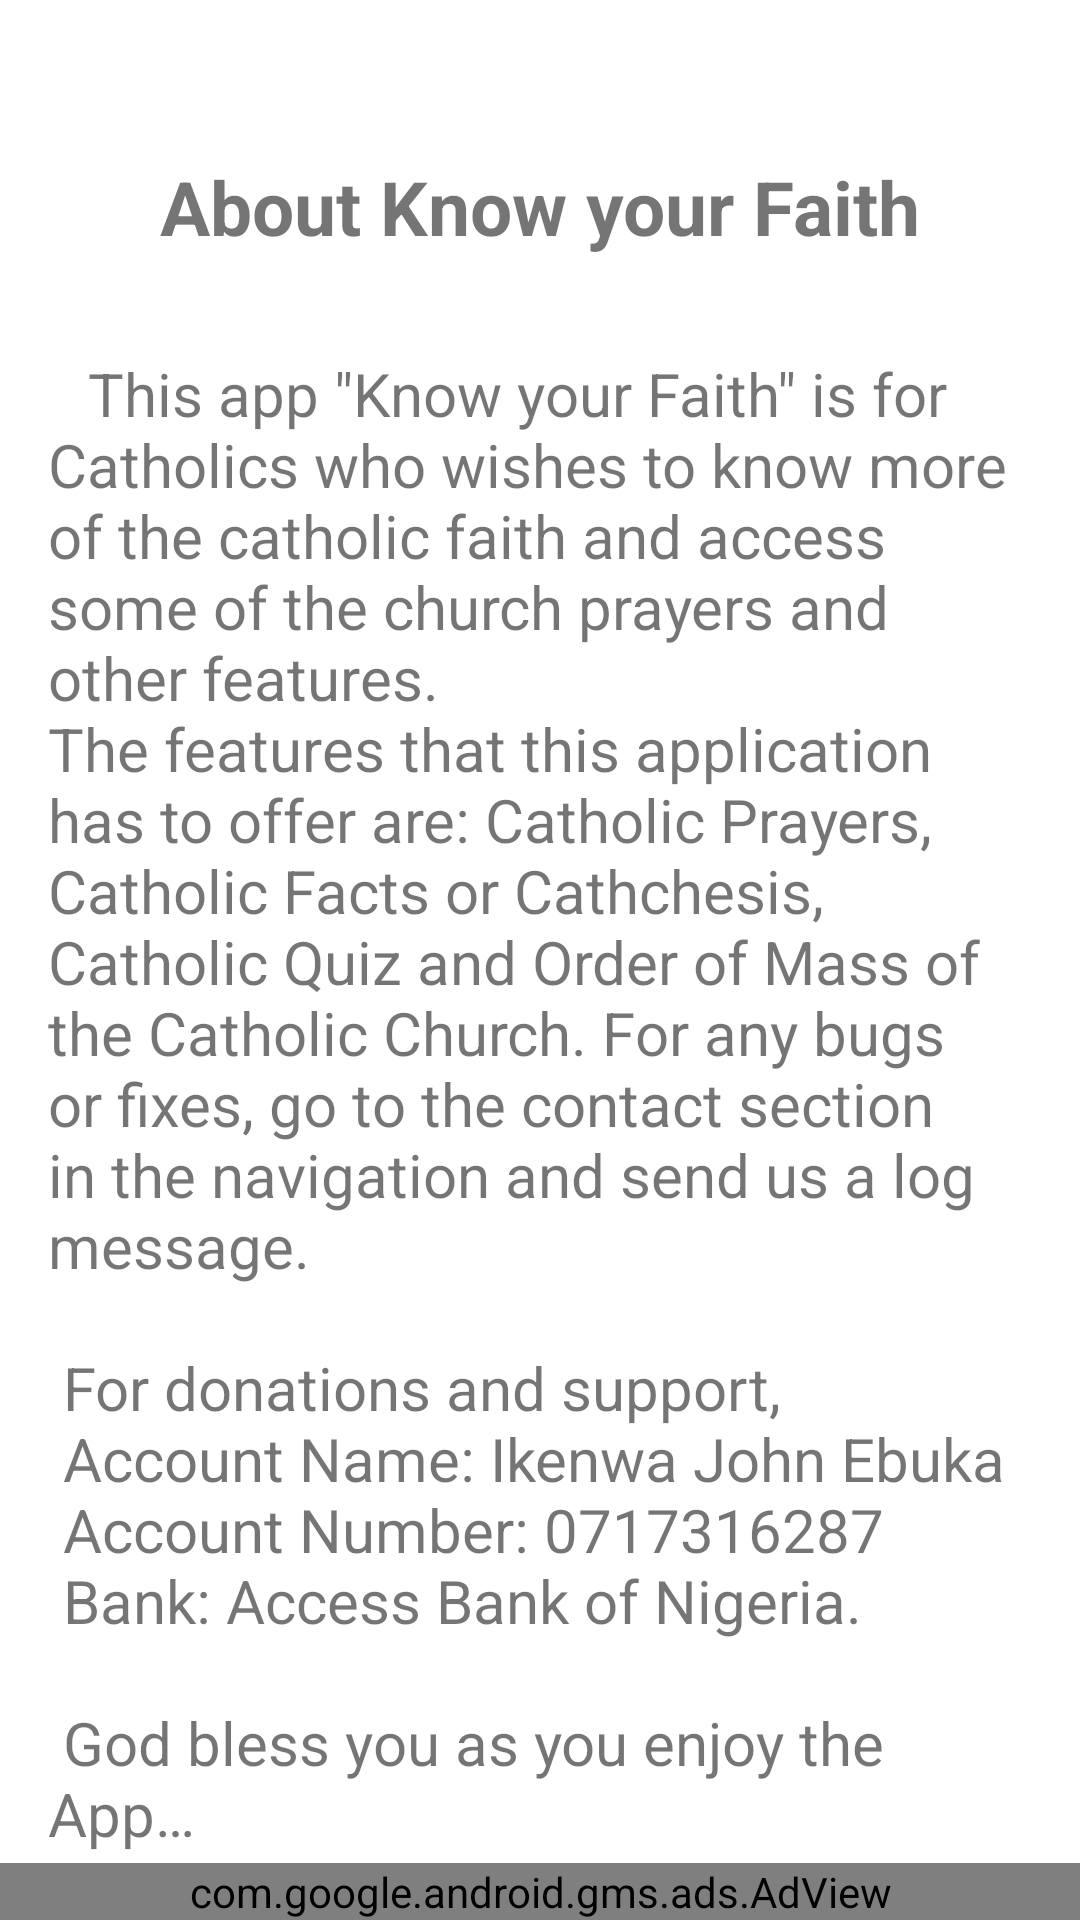

The Android layout XML behind this screen, and the referenced resources:
<!-- AndroidManifest.xml: application theme AppTheme -->
<!-- res/layout/fragment_about.xml -->
<?xml version="1.0" encoding="utf-8"?>
<androidx.constraintlayout.widget.ConstraintLayout xmlns:android="http://schemas.android.com/apk/res/android"
    xmlns:app="http://schemas.android.com/apk/res-auto"
    xmlns:tools="http://schemas.android.com/tools"
    android:layout_width="match_parent"
    android:layout_height="match_parent"
    tools:context="com.johnmaricool.mario_designs.ui.AboutFragment">


    <TextView
        android:id="@+id/aboutTitle"
        android:layout_width="wrap_content"
        android:layout_height="wrap_content"
        android:layout_marginTop="52dp"
        android:text="@string/about_know_your_faith"
        android:textSize="25sp"
        android:textStyle="bold"
        app:layout_constraintEnd_toEndOf="parent"
        app:layout_constraintStart_toStartOf="parent"
        app:layout_constraintTop_toTopOf="parent" />

    <TextView
        android:id="@+id/aboutBody"
        android:layout_width="0dp"
        android:layout_height="wrap_content"
        android:layout_marginStart="16dp"
        android:layout_marginTop="32dp"
        android:layout_marginEnd="16dp"
        android:text="@string/this_is_about_the_app"
        android:textSize="20sp"
        android:textStyle="normal"
        app:layout_constraintEnd_toEndOf="parent"
        app:layout_constraintHorizontal_bias="0.0"
        app:layout_constraintStart_toStartOf="parent"
        app:layout_constraintTop_toBottomOf="@+id/aboutTitle" />

    <com.google.android.gms.ads.AdView
        android:id="@+id/adV"
        android:layout_width="match_parent"
        android:layout_height="wrap_content"
        app:adSize="BANNER"
        app:adUnitId="ca-app-pub-2405193777782482/7176920316"
        app:layout_constraintBottom_toBottomOf="parent"
        app:layout_constraintEnd_toEndOf="parent"
        app:layout_constraintStart_toStartOf="parent" />
</androidx.constraintlayout.widget.ConstraintLayout>
<!-- resources referenced by this layout -->
<resources>
  <string name="about_know_your_faith">About Know your Faith</string>
  <string name="this_is_about_the_app">\t\tThis app \"Know your Faith\" is for Catholics who wishes to know
      more of the catholic faith and access some of the church prayers and other features. \nThe features that this application has to
      offer are: Catholic Prayers, Catholic Facts or Cathchesis, Catholic Quiz and Order of Mass of the Catholic Church.
      For any bugs or fixes, go to the contact section in the navigation and send us a log message.\n\n
          For donations and support,\n Account Name: Ikenwa John Ebuka\n Account Number: 0717316287\n  Bank: Access Bank of Nigeria.\n\n
      God bless you as you enjoy the App…</string>
  <style name="AppTheme" parent="Theme.MaterialComponents.Light.NoActionBar">
          <item name="colorPrimary">@color/colorPrimary</item>
          <item name="colorPrimaryDark">@color/colorPrimaryDark</item>
          <item name="colorAccent">@color/colorAccent</item>
          <item name="windowActionModeOverlay">true</item>
      </style>
  <color name="colorPrimary">#298CF6</color>
  <color name="colorPrimaryDark">#0972F1</color>
  <color name="colorAccent">#FFA501</color>
</resources>
